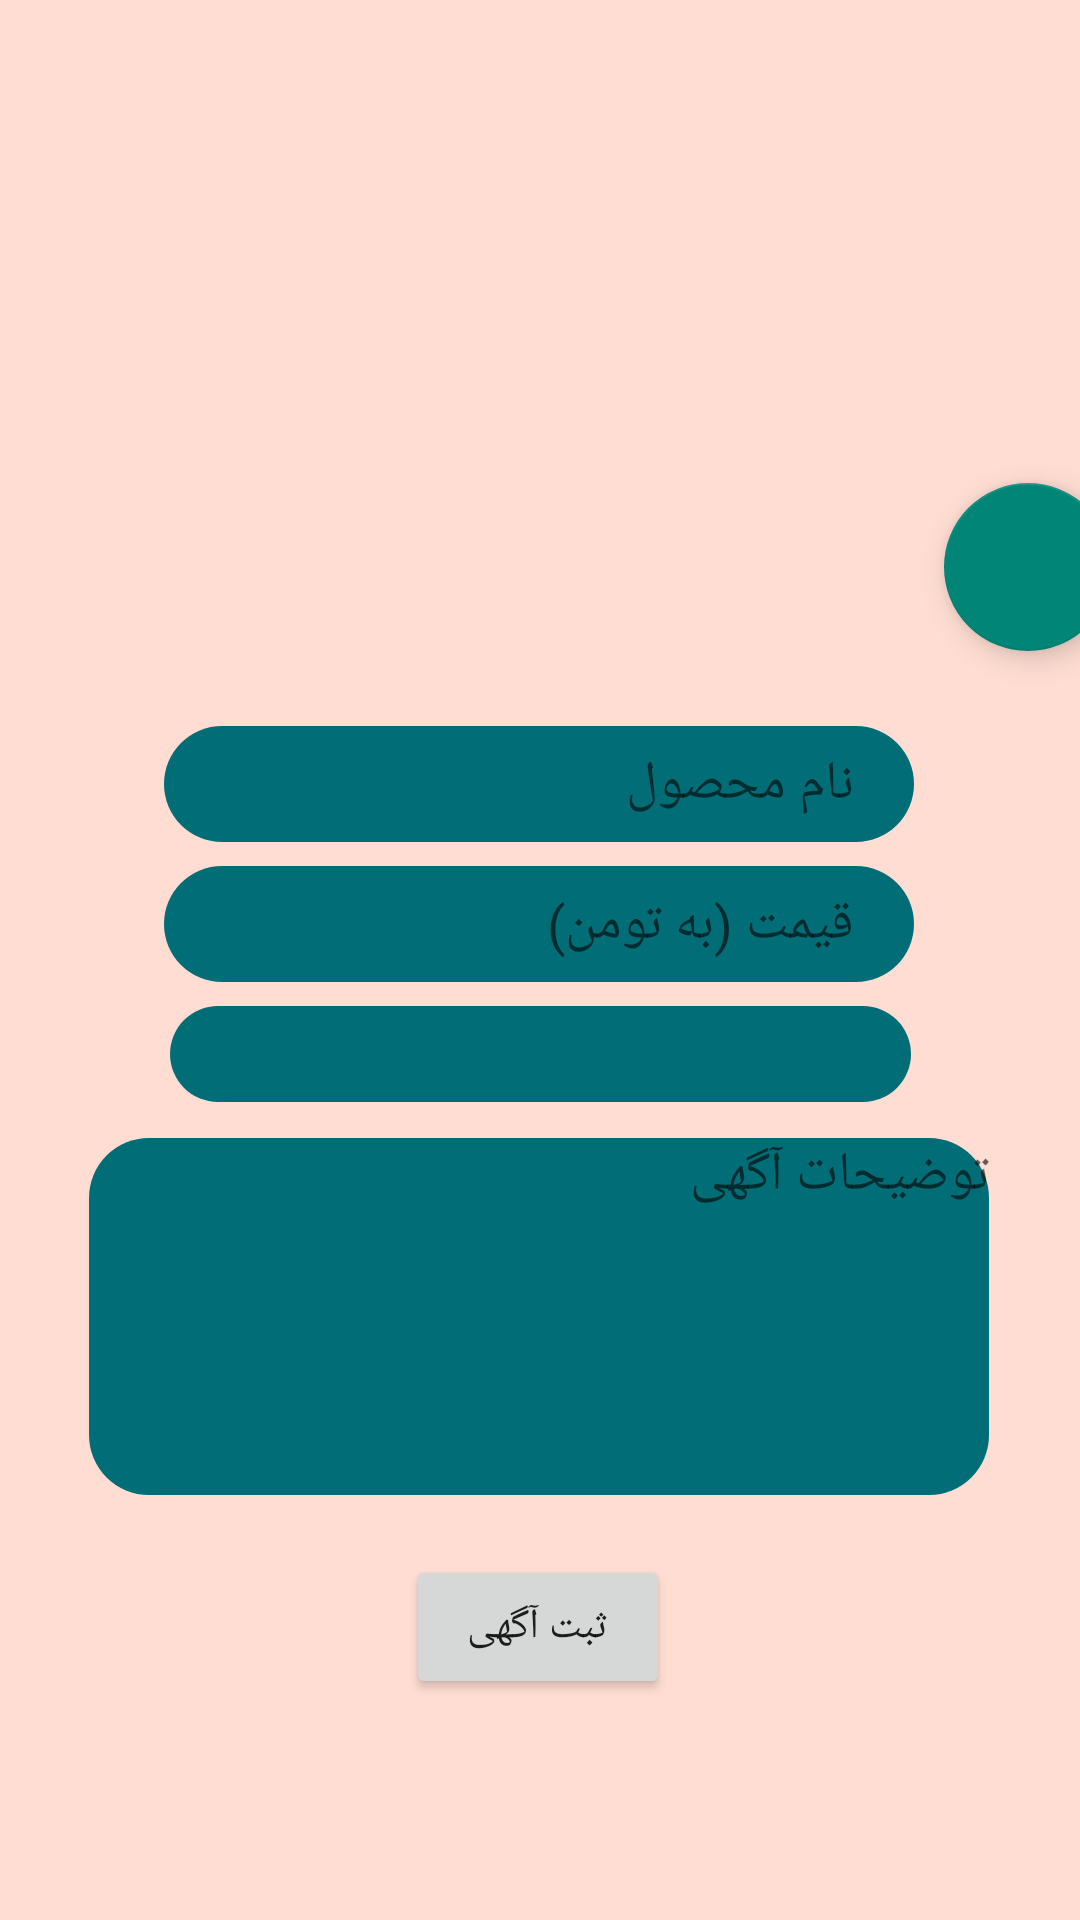

Produce the Android XML layout that renders to this screen, including the resource entries it uses.
<!-- AndroidManifest.xml: application theme Theme.MyShop -->
<!-- res/layout/fragment_seller_post.xml -->
<?xml version="1.0" encoding="utf-8"?>
<androidx.constraintlayout.widget.ConstraintLayout xmlns:android="http://schemas.android.com/apk/res/android"
    xmlns:app="http://schemas.android.com/apk/res-auto"
    xmlns:tools="http://schemas.android.com/tools"
    android:layout_width="match_parent"
    android:layout_height="match_parent"
    android:background="@color/secondaryLight"
    tools:context=".fragments.SellerPostFragment">


    <EditText
        android:id="@+id/productName"
        android:layout_width="250dp"
        android:layout_height="wrap_content"
        android:layout_marginTop="16dp"
        android:background="@drawable/text_editor_background"
        android:drawablePadding="6dp"
        android:hint="نام محصول"
        android:inputType="textPersonName"
        android:padding="7dp"
        android:paddingEnd="20dp"
        app:layout_constraintEnd_toEndOf="parent"
        app:layout_constraintHorizontal_bias="0.496"
        app:layout_constraintStart_toStartOf="parent"
        app:layout_constraintTop_toBottomOf="@+id/imageView" />

    
    
    
    
    
    
    
    
    
    
    
    

    <EditText
        android:id="@+id/productPrice"
        android:layout_width="250dp"
        android:layout_height="wrap_content"
        android:layout_marginTop="8dp"
        android:background="@drawable/text_editor_background"
        android:drawablePadding="6dp"
        android:hint="قیمت (به تومن)"
        android:inputType="number"
        android:padding="7dp"
        android:paddingEnd="20dp"
        app:layout_constraintEnd_toEndOf="parent"
        app:layout_constraintHorizontal_bias="0.496"
        app:layout_constraintStart_toStartOf="parent"
        app:layout_constraintTop_toBottomOf="@+id/productName" />

    <ImageView
        android:id="@+id/imageView"
        android:layout_width="409dp"
        android:layout_height="226dp"
        android:src="@drawable/default_image_620x600"
        app:layout_constraintEnd_toEndOf="parent"
        app:layout_constraintStart_toStartOf="parent"
        app:layout_constraintTop_toTopOf="parent" />

    <Spinner
        android:id="@+id/category"
        android:layout_width="247dp"
        android:layout_height="32dp"
        android:layout_marginTop="8dp"
        android:background="@drawable/text_editor_background"
        app:layout_constraintEnd_toEndOf="parent"
        app:layout_constraintStart_toStartOf="parent"
        app:layout_constraintTop_toBottomOf="@+id/productPrice" />

    <EditText
        android:id="@+id/description"
        android:layout_width="300dp"
        android:layout_height="119dp"
        android:layout_marginTop="12dp"
        android:background="@drawable/text_editor_background"
        android:ems="10"
        android:gravity="start|top"
        android:hint="توضیحات آگهی"
        android:inputType="textMultiLine"
        app:layout_constraintEnd_toEndOf="parent"
        app:layout_constraintHorizontal_bias="0.495"
        app:layout_constraintStart_toStartOf="parent"
        app:layout_constraintTop_toBottomOf="@+id/category" />

    <com.google.android.material.floatingactionbutton.FloatingActionButton
        android:id="@+id/addingPhotoButton"
        android:layout_width="wrap_content"
        android:layout_height="wrap_content"
        android:clickable="true"
        android:src="@drawable/ic_baseline_add_circle_24"
        app:layout_constraintBottom_toBottomOf="@+id/imageView"
        app:layout_constraintEnd_toEndOf="@+id/imageView"
        app:layout_constraintHorizontal_bias="0.957"
        app:layout_constraintStart_toStartOf="parent"
        app:layout_constraintTop_toTopOf="parent"
        app:layout_constraintVertical_bias="0.947" />

    <androidx.appcompat.widget.AppCompatButton
        android:id="@+id/postButton"
        android:layout_width="wrap_content"
        android:layout_height="wrap_content"
        android:text="ثبت آگهی"
        app:layout_constraintBottom_toBottomOf="parent"
        app:layout_constraintEnd_toEndOf="parent"
        app:layout_constraintHorizontal_bias="0.498"
        app:layout_constraintStart_toStartOf="parent"
        app:layout_constraintTop_toBottomOf="@+id/description"
        app:layout_constraintVertical_bias="0.215" />


</androidx.constraintlayout.widget.ConstraintLayout>
<!-- resources referenced by this layout -->
<resources>
  <color name="secondaryLight">#FFDDD2</color>
  <!-- drawable text_editor_background (drawable) -->
  <?xml version="1.0" encoding="utf-8"?>
  <selector xmlns:android="http://schemas.android.com/apk/res/android">
  <item>
      <shape android:shape="rectangle">
          <solid android:color="@color/primaryDark"/>
          <corners android:radius="20dp"/>
      </shape>
  </item>
  </selector>
  <style name="Theme.MyShop" parent="Theme.AppCompat.Light">
          
          <item name="colorPrimary">@color/primary</item>
          <item name="colorPrimaryVariant">@color/primaryDark</item>
          <item name="colorOnPrimary">@color/white</item>
          
          <item name="colorSecondary">@color/secondaryDark</item>
          <item name="colorSecondaryVariant">@color/secondaryLight</item>
          <item name="colorOnSecondary">@color/white</item>
          
          <item name="android:statusBarColor" tools:targetApi="l">?attr/colorPrimaryVariant</item>
  
          
      </style>
  <color name="primaryDark">#006D77</color>
  <color name="primary">#83C5BE</color>
  <color name="white">#FFFFFFFF</color>
  <color name="secondaryDark">#E29578</color>
</resources>
